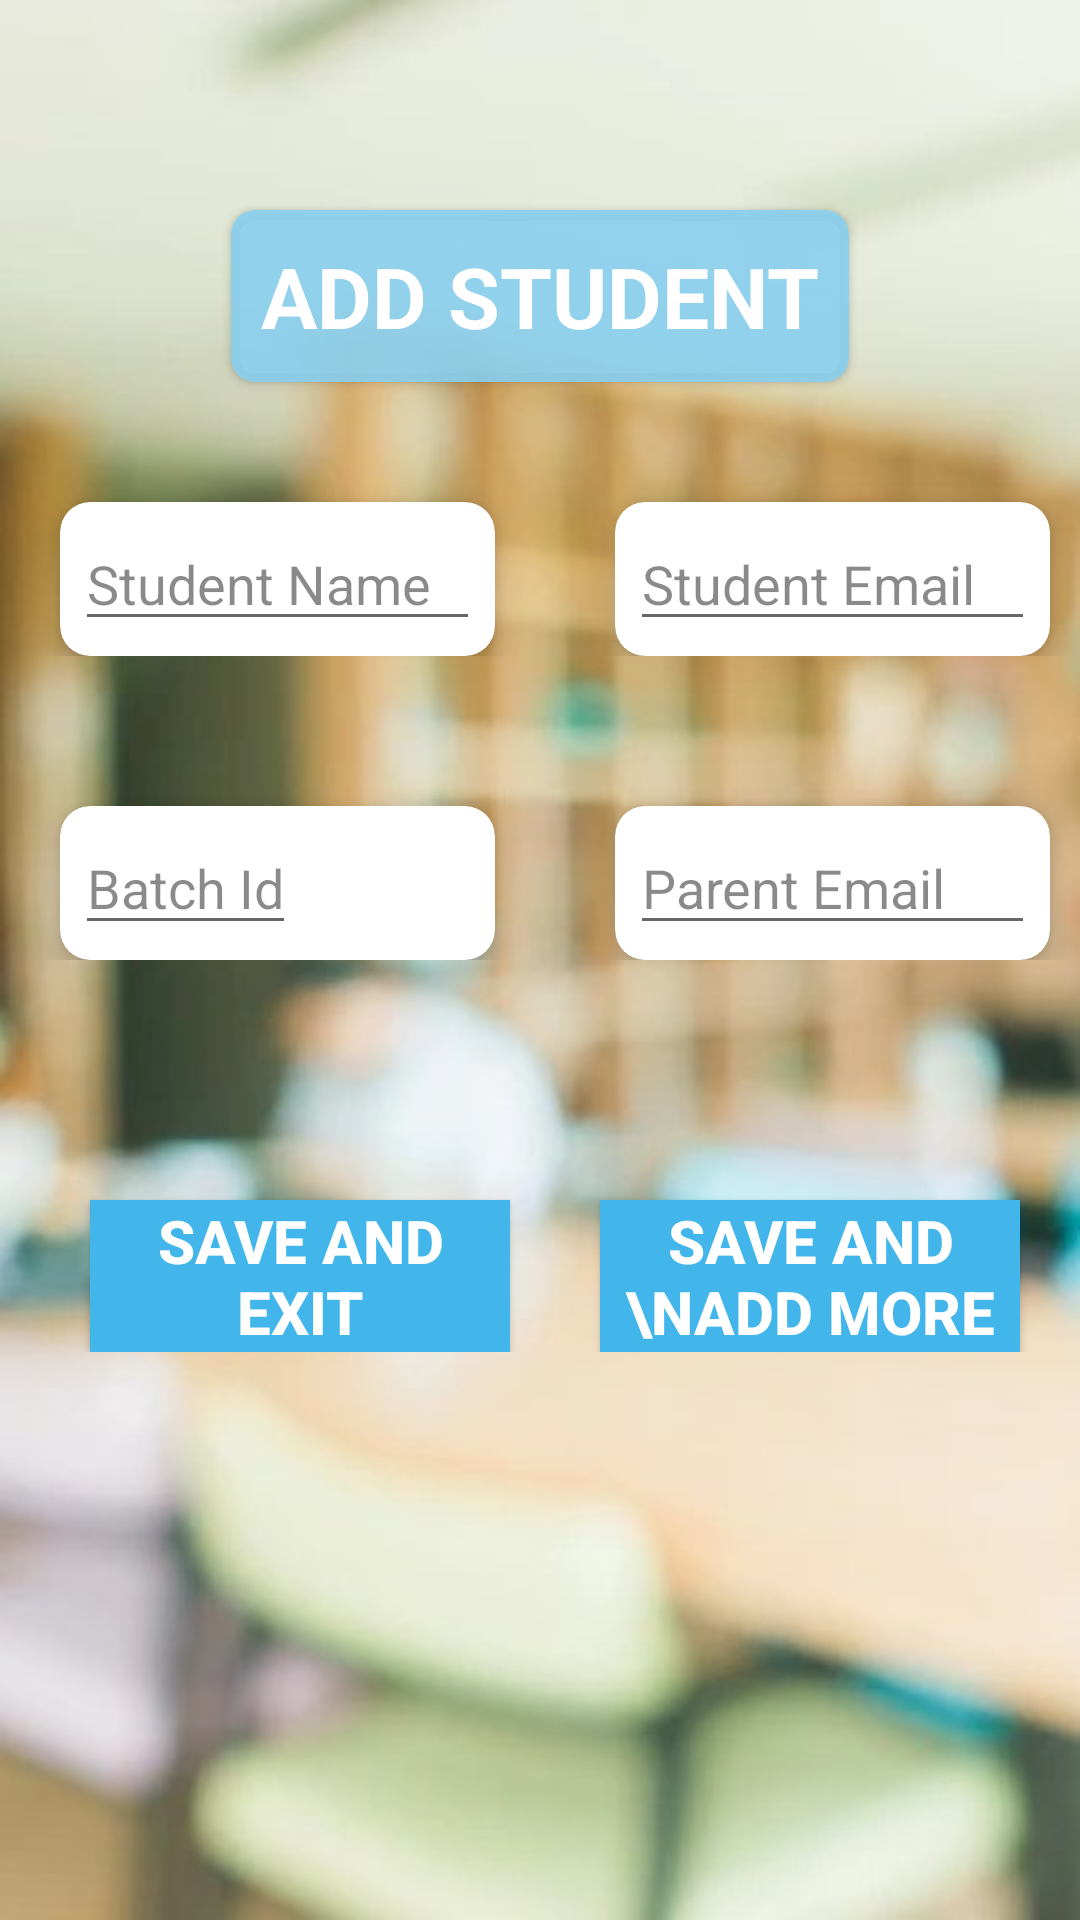

Layout XML and referenced resources for this Android screen:
<!-- AndroidManifest.xml: application theme Theme.CampusConnect -->
<!-- res/layout/activity_add_student.xml -->
<?xml version="1.0" encoding="utf-8"?>
<RelativeLayout xmlns:android="http://schemas.android.com/apk/res/android"
    xmlns:app="http://schemas.android.com/apk/res-auto"
    xmlns:tools="http://schemas.android.com/tools"
    android:layout_width="match_parent"
    android:layout_height="match_parent"
    tools:context=".Admin.AddStudent"
    android:background="@drawable/background">

    <LinearLayout
        android:layout_width="match_parent"
        android:layout_height="wrap_content"
        android:orientation="vertical">

        <androidx.cardview.widget.CardView
            android:id="@+id/tag"
            android:layout_width="wrap_content"
            android:layout_height="wrap_content"
            android:layout_gravity="center_horizontal"
            android:layout_marginTop="70dp"
            app:cardBackgroundColor="#E489CFF0"
            app:cardCornerRadius="8dp">

            <TextView
                android:layout_width="wrap_content"
                android:layout_height="wrap_content"
                android:layout_margin="10dp"
                android:text="ADD STUDENT"
                android:textColor="@color/white"
                android:textSize="28dp"
                android:textStyle="bold" />

        </androidx.cardview.widget.CardView>

        <LinearLayout
            android:layout_width="match_parent"
            android:layout_height="wrap_content"
            android:orientation="horizontal">

            <androidx.cardview.widget.CardView
                android:layout_width="145dp"
                android:layout_height="wrap_content"
                android:layout_marginLeft="20dp"
                android:layout_marginTop="40dp"
                app:cardBackgroundColor="@color/white"
                app:cardCornerRadius="10dp"
                app:cardElevation="6dp">

                <EditText
                    android:id="@+id/student_name"
                    android:layout_width="match_parent"
                    android:layout_height="match_parent"
                    android:layout_margin="5dp"
                    android:hint="Student Name"
                    android:textColor="@color/black"
                    android:textColorHint="#75000000"
                    android:textSize="18dp" />

            </androidx.cardview.widget.CardView>

            <androidx.cardview.widget.CardView
                android:layout_width="145dp"
                android:layout_height="wrap_content"
                android:layout_marginLeft="40dp"
                android:layout_marginTop="40dp"
                app:cardBackgroundColor="@color/white"
                app:cardCornerRadius="10dp"
                app:cardElevation="6dp">

                <EditText
                    android:id="@+id/student_email"
                    android:layout_width="match_parent"
                    android:layout_height="match_parent"
                    android:layout_margin="5dp"
                    android:hint="Student Email"
                    android:textColor="@color/black"
                    android:textColorHint="#75000000"
                    android:textSize="18dp" />

            </androidx.cardview.widget.CardView>

        </LinearLayout>

        <LinearLayout
            android:layout_width="match_parent"
            android:layout_height="wrap_content"
            android:orientation="horizontal">

            <androidx.cardview.widget.CardView
                android:layout_width="145dp"
                android:layout_height="wrap_content"
                android:layout_marginLeft="20dp"
                android:layout_marginTop="50dp"
                app:cardBackgroundColor="@color/white"
                app:cardCornerRadius="10dp"
                app:cardElevation="6dp">

                <EditText
                    android:id="@+id/batch_id"
                    android:layout_width="wrap_content"
                    android:layout_height="wrap_content"
                    android:layout_margin="5dp"
                    android:hint="Batch Id"
                    android:textColor="@color/black"
                    android:textColorHint="#75000000"
                    android:textSize="18dp" />

            </androidx.cardview.widget.CardView>


            <androidx.cardview.widget.CardView
                android:layout_width="145dp"
                android:layout_height="wrap_content"
                android:layout_marginLeft="40dp"
                android:layout_marginTop="50dp"
                app:cardBackgroundColor="@color/white"
                app:cardCornerRadius="10dp"
                app:cardElevation="6dp">

                <EditText
                    android:id="@+id/parent_email"
                    android:layout_width="match_parent"
                    android:layout_height="wrap_content"
                    android:layout_margin="5dp"
                    android:hint="Parent Email"
                    android:textColor="@color/black"
                    android:textColorHint="#75000000"
                    android:textSize="18dp" />

            </androidx.cardview.widget.CardView>
        </LinearLayout>

        <LinearLayout
            android:layout_width="match_parent"
            android:layout_height="wrap_content"
            android:orientation="horizontal">

            <androidx.appcompat.widget.AppCompatButton
                android:id="@+id/save_and_exit"
                android:layout_width="140dp"
                android:layout_height="wrap_content"
                android:layout_marginLeft="30dp"
                android:layout_marginTop="80dp"
                android:background="#42B6EA"
                android:text="Save and Exit"
                android:textColor="@color/white"
                android:textStyle="bold"
                android:textSize="20dp" />

            <androidx.appcompat.widget.AppCompatButton
                android:id="@+id/save_and_add_more"
                android:layout_width="140dp"
                android:layout_height="wrap_content"
                android:layout_marginLeft="30dp"
                android:layout_marginTop="80dp"
                android:layout_marginRight="40dp"
                android:background="#42B6EA"
                android:text="Save and \nAdd More"
                android:textColor="@color/white"
                android:textStyle="bold"
                android:textSize="20dp" />

        </LinearLayout>

    </LinearLayout>


</RelativeLayout>
<!-- resources referenced by this layout -->
<resources>
  <!-- drawable background: jpeg bitmap (drawable, 26432 bytes) -->
  <style name="Theme.CampusConnect" parent="Theme.MaterialComponents.DayNight.NoActionBar">
          
          <item name="colorPrimary">#AAAFAF</item>
          <item name="colorPrimaryVariant">@color/purple_700</item>
          <item name="colorOnPrimary">@color/black</item>
          
          <item name="colorSecondary">@color/teal_200</item>
          <item name="colorSecondaryVariant">@color/teal_700</item>
          <item name="colorOnSecondary">@color/black</item>
          
          <item name="android:statusBarColor" tools:targetApi="l">?attr/colorPrimaryVariant</item>
          
      </style>
  <!-- not gathered from this repository: default colours our renderer supplied (Android Studio template values) -->
  <color name="purple_700">#FF3700B3</color>
  <color name="teal_200">#FF03DAC5</color>
  <color name="teal_700">#FF018786</color>
  <color name="black">#FF000000</color>
  <color name="white">#FFFFFFFF</color>
</resources>
